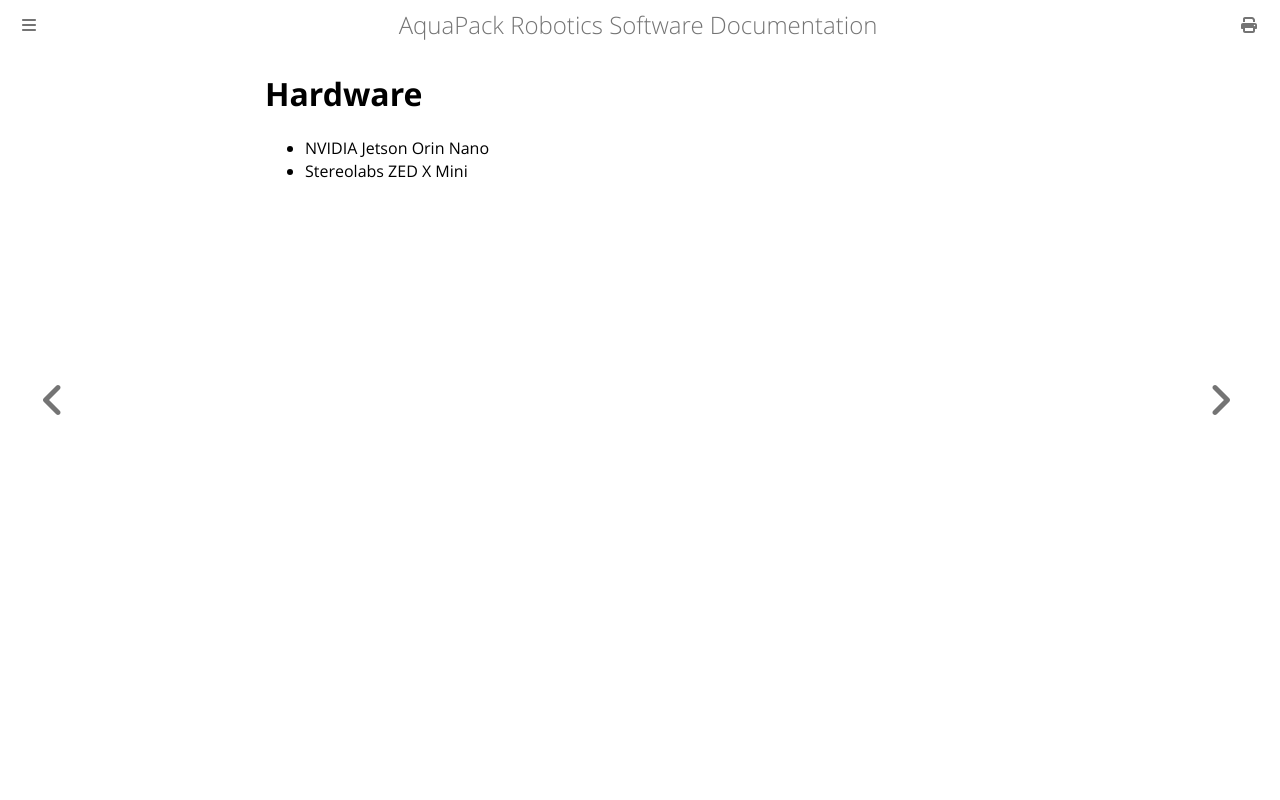

repository: ncsurobotics/documentation · page: quickstart/hardware.html · generator: mdbook

# Hardware
- NVIDIA Jetson Orin Nano
- Stereolabs ZED X Mini
